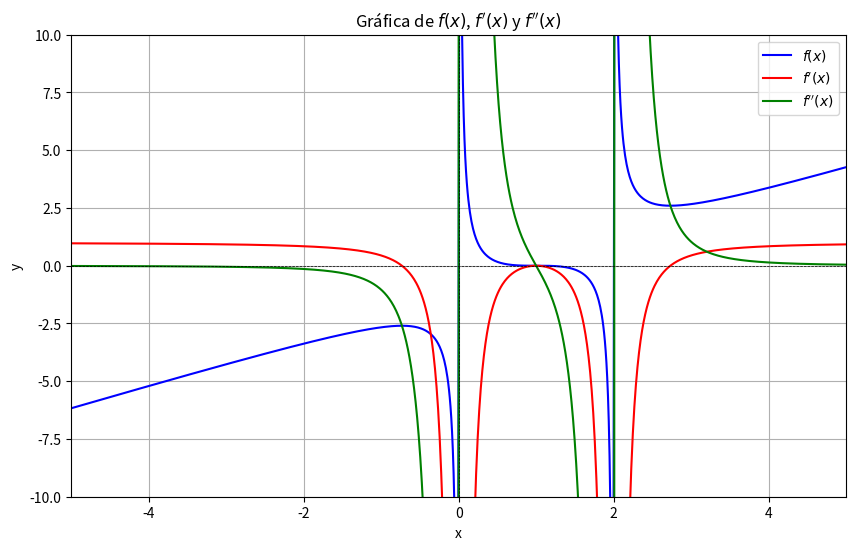

The matplotlib source for this figure: (Note: this script raises an exception after producing the figure.)
#Fernando Fuchs Mora
#Javier Tencio
#Randall 
#Emanuel Chavarria
#Parte 3: analisis de una funcion en python

import sympy as sp
import numpy as np 
import matplotlib.pyplot as plt

# Definición de la función general y algunas variables
x = sp.symbols('x')
fx = (x**3 - 3*x**2 + 3*x - 1) / (x**2 - 2*x)
numerador = x**3 - 3*x**2 + 3*x - 1
denominador = x**2 - 2*x
valor_invalido = sp.solve(denominador, x)

# Calculando el dominio de la función
dominio = x**2 - 2*x
encontrar_dominio = sp.solve(dominio)
print('La función se indefine en:', encontrar_dominio)
dominio = f"Todos los números reales menos x = {encontrar_dominio}"
print('El dominio de la función es:', dominio)

# Calculando la intersección de los ejes x e y
# Intersección eje x
inter_x = sp.solve(numerador, x)
sol_no_en_dominio = sp.solve(denominador, x)
intersecciones_x = [sol for sol in inter_x if sol not in sol_no_en_dominio]
print('Intersección con el eje x:', intersecciones_x)

# Intersección eje y
try:
    # Verificar si x = 0 está en el dominio
    if 0 in valor_invalido:
        print("No hay intersección con el eje y (x = 0 no está en el dominio).")
    else:
        inter_y = fx.subs(x, 0)
        print("Intersección con el eje y:", inter_y)
except ZeroDivisionError:
    print("No hay intersección con el eje y (x = 0 no está en el dominio).")

# Calculando asíntotas verticales, horizontales y oblicuas
# Asíntota vertical
asintota_vertical = []
for valor in valor_invalido:
    if numerador.subs(x, valor) != 0:
        asintota_vertical.append(valor)
print('Las asíntotas verticales son:', asintota_vertical)

# Asíntota horizontal
grado_numerador = sp.degree(numerador)
grado_denominador = sp.degree(denominador)
if grado_numerador < grado_denominador:
    asintota_horizontal = 0
elif grado_numerador == grado_denominador:
    coef_numerador = sp.LC(numerador, x)
    coef_denominador = sp.LC(denominador, x)
    asintota_horizontal = coef_numerador / coef_denominador
else:
    asintota_horizontal = None
print("Asíntota horizontal:", asintota_horizontal)

# Asíntota oblicua
if grado_numerador == grado_denominador + 1:
    cociente, residuo = sp.div(numerador, denominador)
    asintota_oblicua = cociente
    print("Asíntota oblicua:", asintota_oblicua)
else:
    print("No hay asíntota oblicua.")

# Calculando la primera y segunda derivada
derivada_1 = sp.diff(fx, x)
derivada_1_simplificada = sp.simplify(derivada_1)
print('La primera derivada es:', derivada_1_simplificada)
derivada_2 = sp.diff(derivada_1, x)
derivada_2_simplificada = sp.simplify(derivada_2)
print('La segunda derivada es:', derivada_2_simplificada)

# Graficar las funciones f, f', f''
funcion_numerica = sp.lambdify(x, fx, 'numpy')
funcion_derivada1 = sp.lambdify(x, derivada_1, 'numpy')
funcion_derivada2 = sp.lambdify(x, derivada_2, 'numpy')

x_vals = np.linspace(-5, 5, 1000)
x_vals = x_vals[~np.isclose(x_vals, 0, atol=0.01)]  # Evitar x = 0
x_vals = x_vals[~np.isclose(x_vals, 2, atol=0.01)]  # Evitar x = 2

# Calcular los valores de f, f' y f''
y_f = funcion_numerica(x_vals)
y_f_derivada1 = funcion_derivada1(x_vals)
y_f_derivada2 = funcion_derivada2(x_vals)

# Graficar las funciones
plt.figure(figsize=(10, 6))

# Graficar f(x)
plt.plot(x_vals, y_f, label='$f(x)$', color='blue')

# Graficar f'(x)
plt.plot(x_vals, y_f_derivada1, label="$f'(x)$", color='red')

# Graficar f''(x)
plt.plot(x_vals, y_f_derivada2, label="$f''(x)$", color='green')

# Añadir detalles a la gráfica
plt.axhline(0, color='black', linewidth=0.5, linestyle='--')  # Eje x
plt.axvline(0, color='black', linewidth=0.5, linestyle='--')  # Eje y
plt.title("Gráfica de $f(x)$, $f'(x)$ y $f''(x)$")
plt.xlabel("x")
plt.ylabel("y")
plt.legend()
plt.grid(True)
plt.xlim(-5, 5)  # Limitar el rango de x para mejor visualización
plt.ylim(-10, 10)  # Limitar el rango de y para mejor visualización
plt.show()

# Calculando los intervalos crecientes y decrecientes de la función dada
critico_derivada = sp.solve(derivada_1_simplificada, x)
critico_derivada.extend(valor_invalido)  # Añadir puntos donde f'(x) no está definida
critico_derivada = sorted(critico_derivada)  # Ordenar los puntos críticos

# Definir intervalos para analizar el signo de f'(x)
intervalos = []
for i in range(len(critico_derivada) - 1):
    intervalo = (critico_derivada[i], critico_derivada[i + 1])
    intervalos.append(intervalo)

# Analizar el signo de f'(x) en cada intervalo
crecimiento = []
for intervalo in intervalos:
    # Tomar un punto de prueba en el intervalo
    punto_prueba = (intervalo[0] + intervalo[1]) / 2
    # Evaluar f'(x) en el punto de prueba
    signo = derivada_1_simplificada.subs(x, punto_prueba)
    if signo > 0:
        crecimiento.append((intervalo, "Creciente"))
    elif signo < 0:
        crecimiento.append((intervalo, "Decreciente"))

# Mostrar resultados
print("\nIntervalos de crecimiento y decrecimiento:")
for intervalo, tipo in crecimiento:
    print(f"En {intervalo}: {tipo}")

# Calculando los intervalos de concavidad
# Puntos críticos de la segunda derivada (donde f''(x) = 0 o no está definida)
critico_derivada2 = sp.solve(derivada_2_simplificada, x)
critico_derivada2.extend(valor_invalido)  # Añadir puntos donde f''(x) no está definida
critico_derivada2 = sorted(critico_derivada2)  # Ordenar los puntos críticos

# Definir intervalos para analizar el signo de f''(x)
intervalos_concavidad = []
for i in range(len(critico_derivada2) - 1):
    intervalo = (critico_derivada2[i], critico_derivada2[i + 1])
    intervalos_concavidad.append(intervalo)

# Analizar el signo de f''(x) en cada intervalo
concavidad = []
for intervalo in intervalos_concavidad:
    # Tomar un punto de prueba en el intervalo
    punto_prueba = (intervalo[0] + intervalo[1]) / 2
    # Evaluar f''(x) en el punto de prueba
    signo = derivada_2_simplificada.subs(x, punto_prueba)
    if signo > 0:
        concavidad.append((intervalo, "Cóncava hacia arriba"))
    elif signo < 0:
        concavidad.append((intervalo, "Cóncava hacia abajo"))

# Mostrar resultados
print("\nIntervalos de concavidad:")
for intervalo, tipo in concavidad:
    print(f"En {intervalo}: {tipo}")
